The GitHub repository Namangarg110/Rock-Paper-Scissors contains a labelled image folder "dataset" with 4 categories: none, paper, rock, scissors. Examples follow, each with its label.

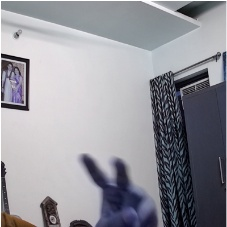
Label: scissors

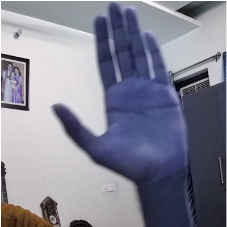
Label: paper

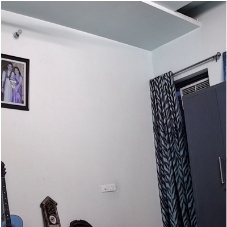
Label: none

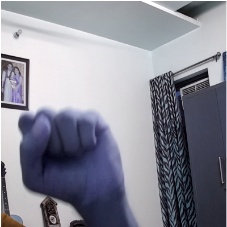
Label: rock

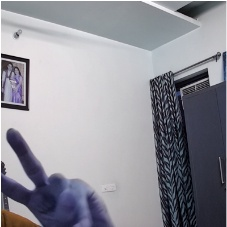
Label: scissors

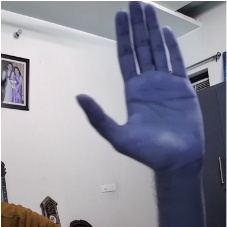
Label: paper
